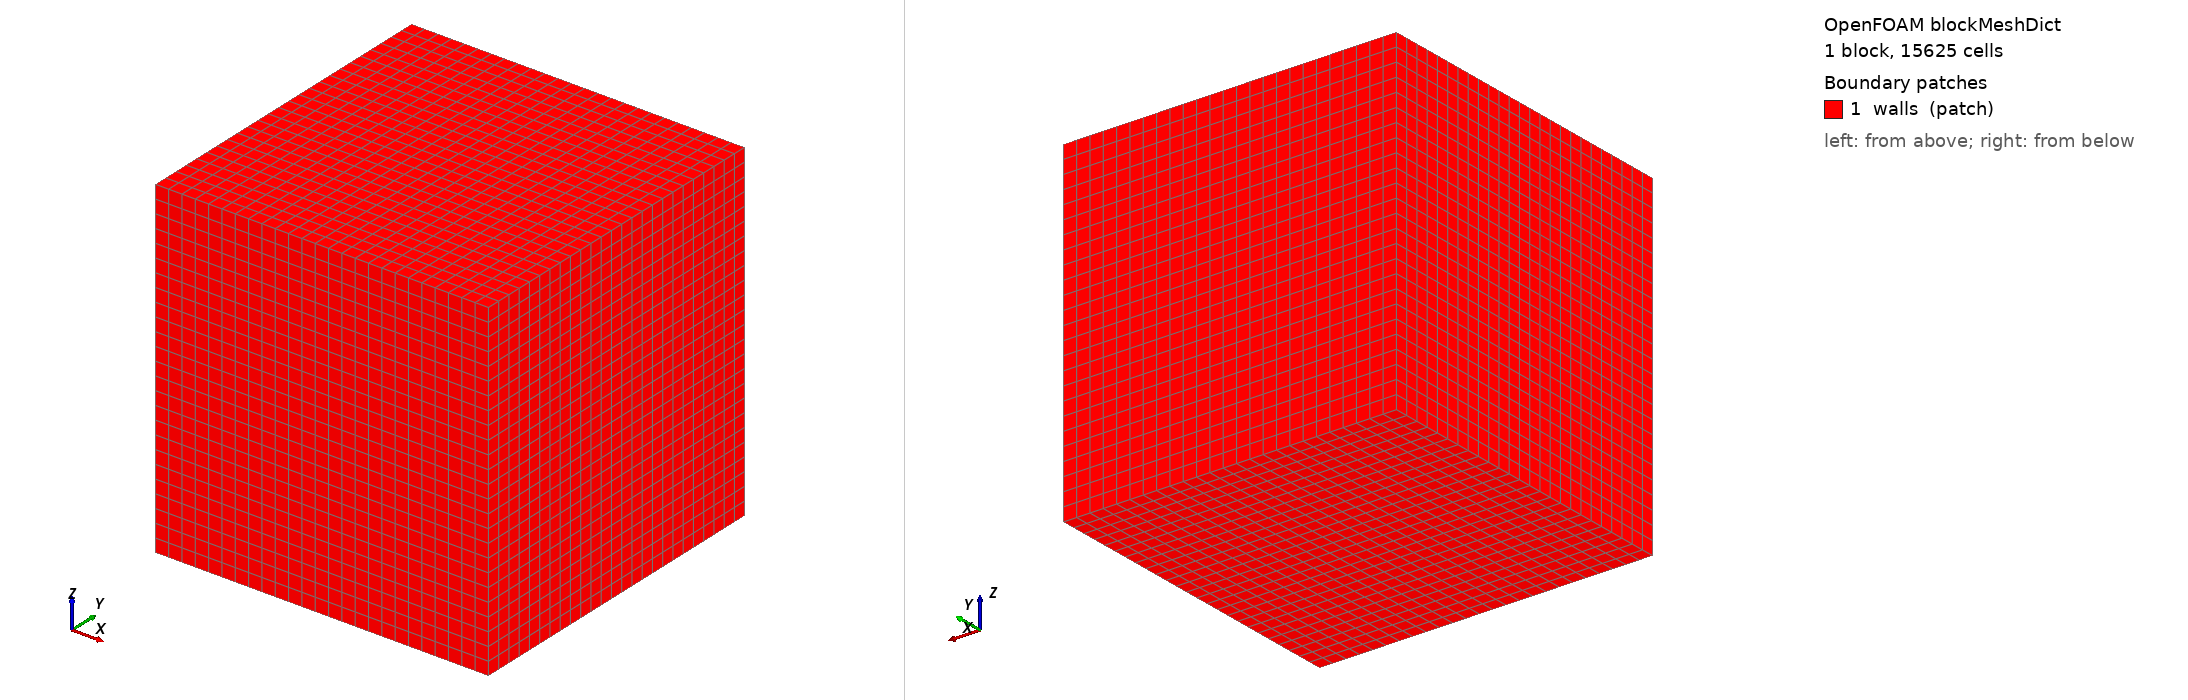

OpenFOAM case: the mesh blockMesh builds from blockMeshDict, 1 block(s), 15625 cells. Boundary patches (legend numbers): 1 walls (patch). Left view from above one corner, right view from below the opposite corner. Boundary conditions: 1 field file(s) under 0/; 0 of 1 drawn patches have an entry in a shipped field file.

=== system/blockMeshDict ===
/*--------------------------------*- C++ -*------------------*--- C++ ---**\
| =========                 |                                                 |
| \\      /  F ield         | OpenFOAM: The Open Source CFD Toolbox           |
|  \\    /   O peration     | Version:  v2406                                 |
|   \\  /    A nd           | Website:  www.openfoam.com                      |
|    \\/     M anipulation  |                                                 |
\*---------------------------------------------------------------------------*/
FoamFile
{
    version     2.0;
    format      ascii;
    class       dictionary;
    location    "system";
    object      blockMeshDict;
}
// * * * * * * * * * * * * * * * * * * * * * * * * * * * * * * * * * * * * * * //

scale   0.01; // Convert cm to meters

vertices
(
    (-50 -50 -50)
    ( 50 -50 -50)
    ( 50  50 -50)
    (-50  50 -50)
    (-50 -50  50)
    ( 50 -50  50)
    ( 50  50  50)
    (-50  50  50)
);

blocks
(
    hex (0 1 2 3 4 5 6 7) (25 25 25) simpleGrading (1 1 1)
);

boundary
(
    walls
    {
            type patch;
            faces
            (
                (0 3 2 1)
                (4 5 6 7)
                (0 1 5 4)
                (2 3 7 6)
                (0 4 7 3)
                (1 2 6 5)
            );
    }
);

mergePatchPairs
(
);


Also in the case, not shown: constant/polyMesh/neighbour (numeric list); constant/polyMesh/owner (numeric list); constant/polyMesh/points (numeric list).
